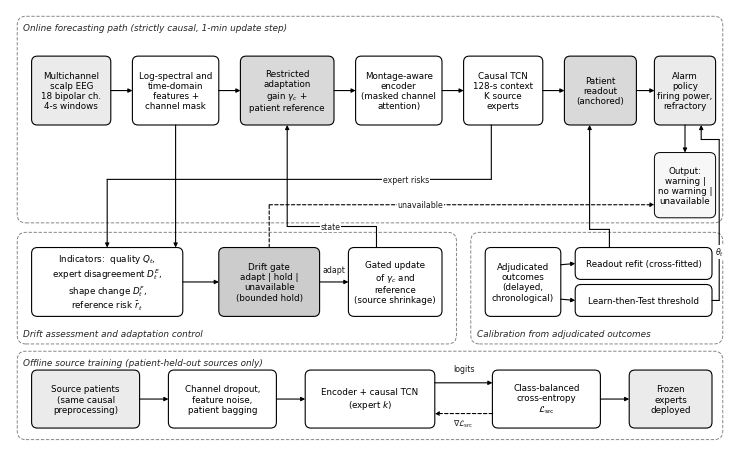

Source code (Python):
"""Fig. 1: system architecture (grayscale). Boxes are placed on a grid; every arrow is routed
orthogonally between named anchors, and an automatic check rejects any arrow segment that
crosses a box it does not connect, and any pair of overlapping boxes or labels."""
import matplotlib; matplotlib.use('Agg')
import matplotlib.pyplot as plt
from matplotlib.patches import FancyBboxPatch, FancyArrowPatch
plt.rcParams.update({'font.family': 'DejaVu Sans', 'font.size': 6.6})

W, H = 7.2, 4.35
fig = plt.figure(figsize=(W, H), dpi=300)
ax = fig.add_axes([0, 0, 1, 1]); ax.set_xlim(0, 100); ax.set_ylim(0, 60); ax.axis('off')
B = {}
def box(k, x, y, w, h, text, fill='white', lw=0.8, ls='-', bold=False):
    B[k] = (x, y, w, h)
    ax.add_patch(FancyBboxPatch((x, y), w, h, boxstyle='round,pad=0.0,rounding_size=0.8', fc=fill, ec='black', lw=lw, ls=ls))
    ax.text(x + w / 2, y + h / 2, text, ha='center', va='center', fontsize=6.3, weight='bold' if bold else 'normal', linespacing=1.15)
def region(x, y, w, h, title, bottom=False):
    ax.add_patch(FancyBboxPatch((x, y), w, h, boxstyle='round,pad=0.0,rounding_size=1.2', fc='none', ec='0.45', lw=0.6, ls=(0, (4, 2))))
    ax.text(x + 0.8, (y + 1.5) if bottom else (y + h - 1.6), title, ha='left', va='center', fontsize=6.4, style='italic', color='0.15')
def anchor(k, side, f=0.5):
    x, y, w, h = B[k]
    return {'l': (x, y + f * h), 'r': (x + w, y + f * h), 't': (x + f * w, y + h), 'b': (x + f * w, y)}[side]
SEGS = []
def arrow(pts, src, dst, ls='-', lw=0.8, label=None, lpos=None, head=True):
    for (x0, y0), (x1, y1) in zip(pts[:-1], pts[1:]):
        SEGS.append(((x0, y0), (x1, y1), src, dst))
    for i in range(len(pts) - 1):
        last = i == len(pts) - 2
        ax.add_patch(FancyArrowPatch(pts[i], pts[i + 1], arrowstyle='-|>' if (last and head) else '-', mutation_scale=6,
                                     lw=lw, ls=ls, color='black', shrinkA=0, shrinkB=0))
    if label:
        ax.text(*lpos, label, fontsize=5.7, ha='center', va='center', color='0.1',
                bbox=dict(fc='white', ec='none', pad=0.6))

# ---------------- regions
region(1, 30.5, 98, 28.5, 'Online forecasting path (strictly causal, 1-min update step)')
region(1, 13.8, 61, 15.4, 'Drift assessment and adaptation control', bottom=True)
region(64, 13.8, 35, 15.4, 'Calibration from adjudicated outcomes', bottom=True)
region(1, 0.6, 98, 12.2, 'Offline source training (patient-held-out sources only)')
# ---------------- online row
box('eeg', 3, 44, 11, 9.5, 'Multichannel\nscalp EEG\n18 bipolar ch.\n4-s windows', fill='0.92')
box('feat', 17, 44, 12, 9.5, 'Log-spectral and\ntime-domain\nfeatures +\nchannel mask', fill='white')
box('adapt', 32, 44, 13, 9.5, 'Restricted\nadaptation\ngain $\\gamma_{c}$ +\npatient reference', fill='0.85')
box('enc', 48, 44, 12, 9.5, 'Montage-aware\nencoder\n(masked channel\nattention)', fill='white')
box('tcn', 63, 44, 11, 9.5, 'Causal TCN\n128-s context\nK source\nexperts', fill='white')
box('read', 77, 44, 10, 9.5, 'Patient\nreadout\n(anchored)', fill='0.85')
box('alarm', 89.5, 44, 8.5, 9.5, 'Alarm\npolicy\nfiring power,\nrefractory', fill='0.92')
box('out', 89.5, 31.2, 8.5, 9.0, 'Output:\nwarning |\nno warning |\nunavailable', fill='0.97', lw=0.7)
# ---------------- drift row
box('ind', 3, 17.6, 21, 9.5, 'Indicators:  quality $Q_t$,\nexpert disagreement $D^{E}_t$,\nshape change $D^{F}_t$,\nreference risk $\\bar r_t$', fill='white')
box('gate', 29, 17.6, 14, 9.5, 'Drift gate\nadapt | hold |\nunavailable\n(bounded hold)', fill='0.80', bold=False)
box('upd', 47, 17.6, 13, 9.5, 'Gated update\nof $\\gamma_{c}$ and\nreference\n(source shrinkage)', fill='white')
# ---------------- calibration row
box('adj', 66, 17.6, 10.5, 9.5, 'Adjudicated\noutcomes\n(delayed,\nchronological)', fill='white')
box('fit', 78.5, 22.7, 19, 4.4, 'Readout refit (cross-fitted)', fill='white')
box('ltt', 78.5, 17.6, 19, 4.4, 'Learn-then-Test threshold', fill='white')
# ---------------- training row
box('src', 3, 2.2, 15, 8, 'Source patients\n(same causal\npreprocessing)', fill='0.92')
box('aug', 22, 2.2, 15, 8, 'Channel dropout,\nfeature noise,\npatient bagging', fill='white')
box('net', 41, 2.2, 18, 8, 'Encoder + causal TCN\n(expert $k$)', fill='white')
box('loss', 67, 2.2, 15, 8, 'Class-balanced\ncross-entropy\n$\\mathcal{L}_{\\mathrm{src}}$', fill='white')
box('frz', 86, 2.2, 11.5, 8, 'Frozen\nexperts\ndeployed', fill='0.92')

# ---------------- arrows: online path (left to right, horizontal, mid-height)
for a, b in [('eeg', 'feat'), ('feat', 'adapt'), ('adapt', 'enc'), ('enc', 'tcn'), ('tcn', 'read'), ('read', 'alarm')]:
    arrow([anchor(a, 'r', 0.5), anchor(b, 'l', 0.5)], a, b)
arrow([anchor('alarm', 'b', 0.5), (93.75, 40.2)], 'alarm', 'out')
# features -> indicators (down)
arrow([anchor('feat', 'b', 0.5), (23, 27.1)], 'feat', 'ind')
# TCN experts -> indicators (disagreement, reference risk): down then left along y=36
arrow([anchor('tcn', 'b', 0.35), (66.85, 36.5), (13.5, 36.5), (13.5, 27.1)], 'tcn', 'ind', label='expert risks', lpos=(55, 36.5))
# indicators -> gate -> update
arrow([anchor('ind', 'r', 0.5), anchor('gate', 'l', 0.5)], 'ind', 'gate')
arrow([anchor('gate', 'r', 0.5), anchor('upd', 'l', 0.5)], 'gate', 'upd', label='adapt', lpos=(45, 24.0))
# update -> restricted adaptation (up)
arrow([anchor('upd', 't', 0.3), (50.9, 30.0), (38.5, 30.0), (38.5, 44)], 'upd', 'adapt', label='state', lpos=(44.5, 30.0))
# gate -> unavailable to alarm (dashed control line around the bottom of the online row)
arrow([anchor('gate', 't', 0.5), (36, 33.0), (89.5, 33.0)], 'gate', 'out', ls=(0, (3, 2)), label='unavailable', lpos=(57, 33.0))
# adjudicated -> fit, ltt; fit -> readout; ltt -> alarm
arrow([anchor('adj', 'r', 0.75), anchor('fit', 'l', 0.5)], 'adj', 'fit')
arrow([anchor('adj', 'r', 0.25), anchor('ltt', 'l', 0.5)], 'adj', 'ltt')
arrow([anchor('fit', 't', 0.25), (83.25, 29.6), (80.5, 29.6), (80.5, 44)], 'fit', 'read')
arrow([anchor('ltt', 'r', 0.5), (98.5, 19.8), (98.5, 42.0), (96.0, 42.0), (96.0, 44)], 'ltt', 'alarm', label=r'$\theta_t$', lpos=(98.5, 26.5))
# training row: forward arrows
for a, b in [('src', 'aug'), ('aug', 'net')]:
    arrow([anchor(a, 'r', 0.5), anchor(b, 'l', 0.5)], a, b)
arrow([anchor('net', 'r', 0.78), anchor('loss', 'l', 0.78)], 'net', 'loss', label='logits', lpos=(63, 10.4))
# dashed reverse-mode gradient arrow: loss -> network (lower track)
arrow([anchor('loss', 'l', 0.25), anchor('net', 'r', 0.25)], 'loss', 'net', ls=(0, (3, 2)), label=r'$\nabla\mathcal{L}_{\mathrm{src}}$', lpos=(63, 2.9))
arrow([anchor('loss', 'r', 0.5), anchor('frz', 'l', 0.5)], 'loss', 'frz')

# ---------------- automatic geometry checks
def inside(px, py, b, m=0.05):
    x, y, w, h = b; return x + m < px < x + w - m and y + m < py < y + h - m
def seg_hits(seg, b, n=60):
    (x0, y0), (x1, y1) = seg
    return any(inside(x0 + (x1 - x0) * i / n, y0 + (y1 - y0) * i / n, b) for i in range(1, n))
bad = []
for (p0, p1, s, d) in SEGS:
    for k, b in B.items():
        if k in (s, d): continue
        if seg_hits((p0, p1), b): bad.append((s, d, k))
ks = list(B)
for i in range(len(ks)):
    for j in range(i + 1, len(ks)):
        a, b = B[ks[i]], B[ks[j]]
        if a[0] < b[0] + b[2] and b[0] < a[0] + a[2] and a[1] < b[1] + b[3] and b[1] < a[1] + a[3]:
            bad.append(('overlap', ks[i], ks[j]))
assert not bad, bad
fig.savefig('fig1_architecture.png', dpi=300)
print('fig1 ok, arrows', len(SEGS))
